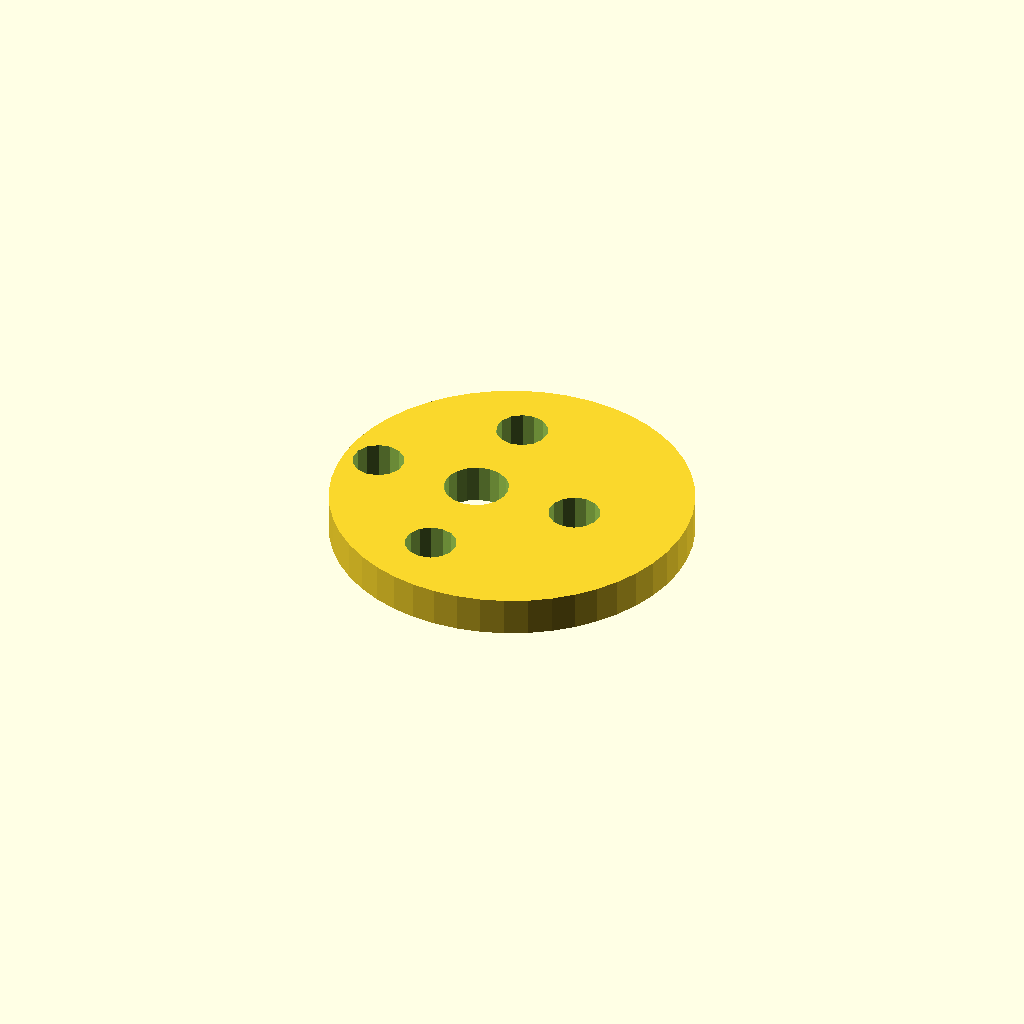
Cell 1 — every parameter at its default value.
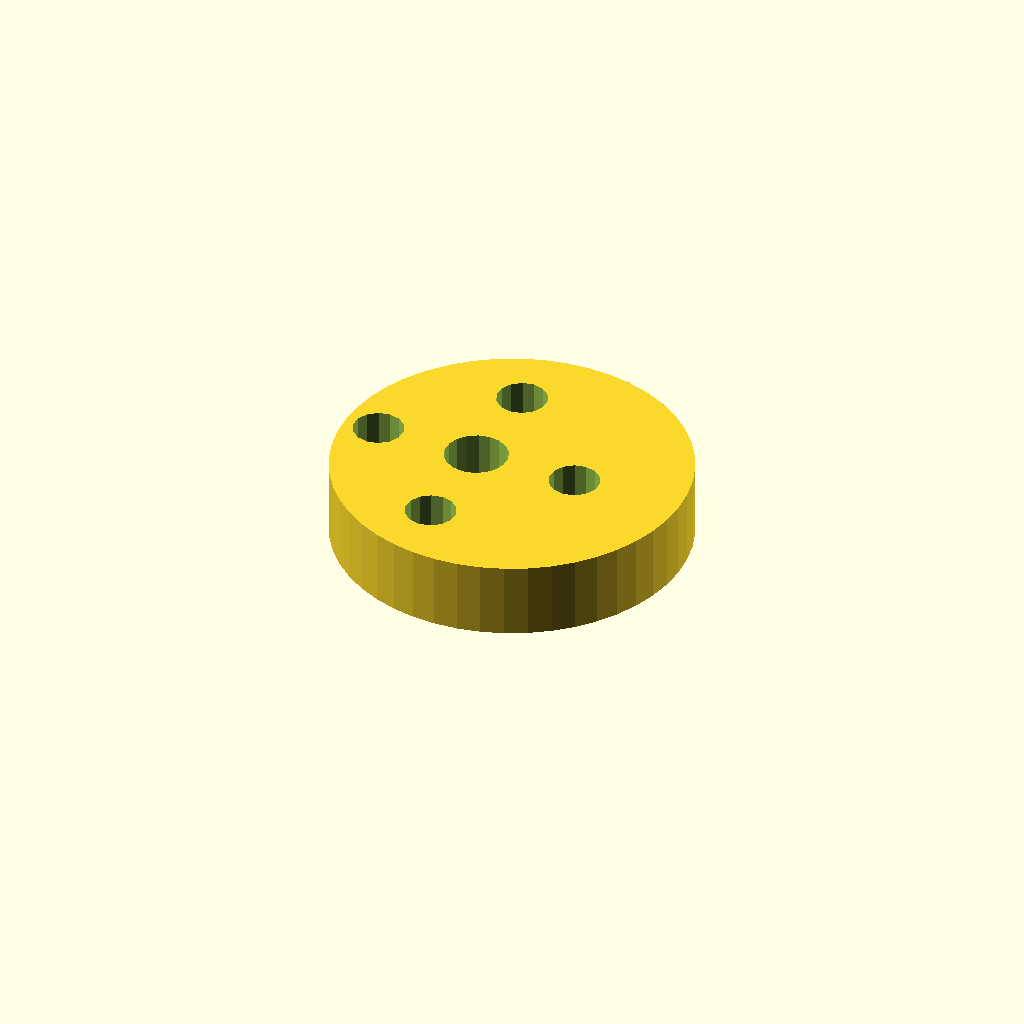
Cell 2: plate_t = 12 (everything else at default).
One fixed orthographic camera (rotation 55°, 0°, 25°; colour scheme Cornfield) for every cell.
OpenSCAD source file optional_data/data/sketch4/camplates/part_0030.scad:
$fn = 32;

// ----------------------------------------------------------------------
// Cam plate: eccentric cam, base R28
// ----------------------------------------------------------------------

// --- parameters (mm) ---
base_r = 28;              // base circle radius
lobe_h = 8;               // cam lobe rise
bore_r = 5;               // shaft bore radius
plate_t = 6;              // plate thickness, Z (extrusion height)
ecc = 6;                  // disc eccentricity
ring_r = 16.5;            // lightening ring radius
bolt_r = 4;               // lightening hole radius

profile = [[56, 28], [55.76, 31.655], [55.046, 35.247], [53.869, 38.715], [52.249, 42], [50.214, 45.045], [47.799, 47.799], [45.045, 50.214], [42, 52.249], [38.715, 53.869], [35.247, 55.046], [31.655, 55.76], [28, 56], [24.345, 55.76], [20.753, 55.046], [17.285, 53.869], [14, 52.249], [10.955, 50.214], [8.201, 47.799], [5.786, 45.045], [3.751, 42], [2.131, 38.715], [0.954, 35.247], [0.24, 31.655], [0, 28], [0.24, 24.345], [0.954, 20.753], [2.131, 17.285], [3.751, 14], [5.786, 10.955], [8.201, 8.201], [10.955, 5.786], [14, 3.751], [17.285, 2.131], [20.753, 0.954], [24.345, 0.24], [28, 0], [31.655, 0.24], [35.247, 0.954], [38.715, 2.131], [42, 3.751], [45.045, 5.786], [47.799, 8.201], [50.214, 10.955], [52.249, 14], [53.869, 17.285], [55.046, 20.753], [55.76, 24.345]];  // primary outline, 48 points, counter clockwise
void_1 = [[26.908, 28.954], [26.286, 30.575], [25.147, 31.886], [23.628, 32.728], [21.913, 32.999], [20.208, 32.668], [18.72, 31.774], [17.627, 30.424], [17.062, 28.782], [17.092, 27.046], [17.714, 25.425], [18.853, 24.114], [20.372, 23.272], [22.087, 23.001], [23.792, 23.332], [25.28, 24.226], [26.373, 25.576], [26.938, 27.218]];  // shaft bore, 18 points
void_2 = [[42.427, 28.763], [41.707, 30.391], [40.351, 31.546], [38.63, 31.998], [36.882, 31.658], [35.455, 30.594], [34.631, 29.016], [34.573, 27.237], [35.293, 25.609], [36.649, 24.454], [38.37, 24.002], [40.118, 24.342], [41.545, 25.406], [42.369, 26.984]];  // lightening hole 1, 14 points
void_3 = [[25.927, 45.263], [25.207, 46.891], [23.851, 48.046], [22.13, 48.498], [20.382, 48.158], [18.955, 47.094], [18.131, 45.516], [18.073, 43.737], [18.793, 42.109], [20.149, 40.954], [21.87, 40.502], [23.618, 40.842], [25.045, 41.906], [25.869, 43.484]];  // lightening hole 2, 14 points
void_4 = [[9.427, 28.763], [8.707, 30.391], [7.351, 31.546], [5.63, 31.998], [3.882, 31.658], [2.455, 30.594], [1.631, 29.016], [1.573, 27.237], [2.293, 25.609], [3.649, 24.454], [5.37, 24.002], [7.118, 24.342], [8.545, 25.406], [9.369, 26.984]];  // lightening hole 3, 14 points
void_5 = [[25.927, 12.263], [25.207, 13.891], [23.851, 15.046], [22.13, 15.498], [20.382, 15.158], [18.955, 14.094], [18.131, 12.516], [18.073, 10.737], [18.793, 9.109], [20.149, 7.954], [21.87, 7.502], [23.618, 7.842], [25.045, 8.906], [25.869, 10.484]];  // lightening hole 4, 14 points

// --- the one profile operation ---
difference() {
  linear_extrude(height = plate_t) polygon(points = profile);
  translate([0, 0, -1])
    linear_extrude(height = plate_t + 2) polygon(points = void_1);
  translate([0, 0, -1])
    linear_extrude(height = plate_t + 2) polygon(points = void_2);
  translate([0, 0, -1])
    linear_extrude(height = plate_t + 2) polygon(points = void_3);
  translate([0, 0, -1])
    linear_extrude(height = plate_t + 2) polygon(points = void_4);
  translate([0, 0, -1])
    linear_extrude(height = plate_t + 2) polygon(points = void_5);
}
Parameter table extracted from the source (name, type, default, range or options):
base_r: number, default 28
lobe_h: number, default 8
bore_r: number, default 5
plate_t: number, default 6
ecc: number, default 6
ring_r: number, default 16.5
bolt_r: number, default 4
